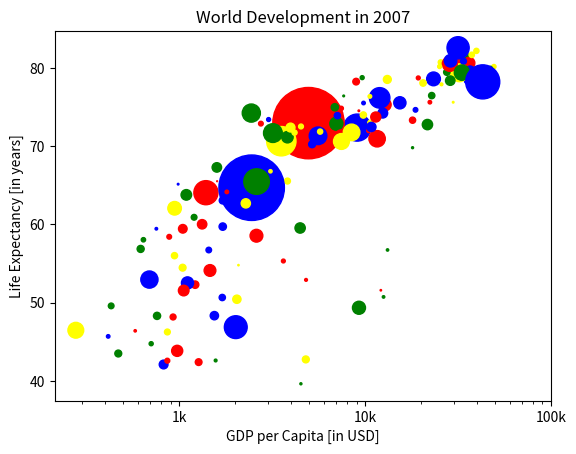

Here is the Python script that generated this plot:
import numpy as np
import matplotlib.pyplot as plt

def main():
    gdp_cap = [974.5803384, 5937.029525999999, 6223.367465, 4797.231267, 12779.37964, 34435.367439999995, 36126.4927, 29796.04834, 1391.253792, 33692.60508, 1441.284873, 3822.137084, 7446.298803, 12569.85177, 9065.800825, 10680.79282, 1217.032994, 430.0706916, 1713.778686, 2042.09524, 36319.23501, 706.016537, 1704.063724, 13171.63885, 4959.114854, 7006.580419, 986.1478792, 277.5518587, 3632.557798, 9645.06142, 1544.750112, 14619.222719999998, 8948.102923, 22833.30851, 35278.41874, 2082.4815670000003, 6025.374752000001, 6873.262326000001, 5581.180998, 5728.353514, 12154.08975, 641.3695236000001, 690.8055759, 33207.0844, 30470.0167, 13206.48452, 752.7497265, 32170.37442, 1327.60891, 27538.41188, 5186.050003, 942.6542111, 579.2317429999999, 1201.637154, 3548.3308460000003, 39724.97867, 18008.94444, 36180.78919, 2452.210407, 3540.651564, 11605.71449, 4471.061906, 40675.99635, 25523.2771, 28569.7197, 7320.880262000001, 31656.06806, 4519.461171, 1463.249282, 1593.06548, 23348.139730000003, 47306.98978, 10461.05868, 1569.331442, 414.5073415, 12057.49928, 1044.770126, 759.3499101, 12451.6558, 1042.581557, 1803.151496, 10956.99112, 11977.57496, 3095.7722710000003, 9253.896111, 3820.17523, 823.6856205, 944.0, 4811.060429, 1091.359778, 36797.93332, 25185.00911, 2749.320965, 619.6768923999999, 2013.977305, 49357.19017, 22316.19287, 2605.94758, 9809.185636, 4172.838464, 7408.905561, 3190.481016, 15389.924680000002, 20509.64777, 19328.70901, 7670.122558, 10808.47561, 863.0884639000001, 1598.435089, 21654.83194, 1712.472136, 9786.534714, 862.5407561000001, 47143.17964, 18678.31435, 25768.25759, 926.1410683, 9269.657808, 28821.0637, 3970.095407, 2602.394995, 4513.480643, 33859.74835, 37506.41907, 4184.548089, 28718.27684, 1107.482182, 7458.396326999999, 882.9699437999999, 18008.50924, 7092.923025, 8458.276384, 1056.380121, 33203.26128, 42951.65309, 10611.46299, 11415.80569, 2441.576404, 3025.349798, 2280.769906, 1271.211593, 469.70929810000007]
    life_exp = [43.828, 76.423, 72.301, 42.731, 75.32, 81.235, 79.829, 75.635, 64.062, 79.441, 56.728, 65.554, 74.852, 50.728, 72.39, 73.005, 52.295, 49.58, 59.723, 50.43, 80.653, 44.74100000000001, 50.651, 78.553, 72.961, 72.889, 65.152, 46.462, 55.322, 78.782, 48.328, 75.748, 78.273, 76.486, 78.332, 54.791, 72.235, 74.994, 71.33800000000001, 71.878, 51.57899999999999, 58.04, 52.947, 79.313, 80.657, 56.735, 59.448, 79.406, 60.022, 79.483, 70.259, 56.007, 46.388000000000005, 60.916, 70.19800000000001, 82.208, 73.33800000000001, 81.757, 64.69800000000001, 70.65, 70.964, 59.545, 78.885, 80.745, 80.546, 72.567, 82.603, 72.535, 54.11, 67.297, 78.623, 77.58800000000001, 71.993, 42.592, 45.678, 73.952, 59.443000000000005, 48.303, 74.241, 54.467, 64.164, 72.801, 76.195, 66.803, 74.543, 71.164, 42.082, 62.069, 52.906000000000006, 63.785, 79.762, 80.204, 72.899, 56.867, 46.859, 80.196, 75.64, 65.483, 75.53699999999999, 71.752, 71.421, 71.688, 75.563, 78.098, 78.74600000000001, 76.442, 72.476, 46.242, 65.528, 72.777, 63.062, 74.002, 42.568000000000005, 79.972, 74.663, 77.926, 48.159, 49.339, 80.941, 72.396, 58.556, 39.613, 80.884, 81.70100000000001, 74.143, 78.4, 52.517, 70.616, 58.42, 69.819, 73.923, 71.777, 51.542, 79.425, 78.242, 76.384, 73.747, 74.249, 73.422, 62.698, 42.38399999999999, 43.487]

    pop = [31.889923, 3.600523, 33.333216, 12.420476, 40.301927, 20.434176, 8.199783, 0.708573, 150.448339, 10.392226, 8.078314, 9.119152, 4.552198, 1.639131, 190.010647, 7.322858, 14.326203, 8.390505, 14.131858, 17.696293, 33.390141, 4.369038, 10.238807, 16.284741, 1318.683096, 44.22755, 0.71096, 64.606759, 3.80061, 4.133884, 18.013409, 4.493312, 11.416987, 10.228744, 5.46812, 0.496374, 9.319622, 13.75568, 80.264543, 6.939688, 0.551201, 4.906585, 76.511887, 5.23846, 61.083916, 1.454867, 1.688359, 82.400996, 22.873338, 10.70629, 12.572928, 9.947814, 1.472041, 8.502814, 7.483763, 6.980412, 9.956108, 0.301931, 1110.396331, 223.547, 69.45357, 27.499638, 4.109086, 6.426679, 58.147733, 2.780132, 127.467972, 6.053193, 35.610177, 23.301725, 49.04479, 2.505559, 3.921278, 2.012649, 3.193942, 6.036914, 19.167654, 13.327079, 24.821286, 12.031795, 3.270065, 1.250882, 108.700891, 2.874127, 0.684736, 33.757175, 19.951656, 47.76198, 2.05508, 28.90179, 16.570613, 4.115771, 5.675356, 12.894865, 135.031164, 4.627926, 3.204897, 169.270617, 3.242173, 6.667147, 28.674757, 91.077287, 38.518241, 10.642836, 3.942491, 0.798094, 22.276056, 8.860588, 0.199579, 27.601038, 12.267493, 10.150265, 6.144562, 4.553009, 5.447502, 2.009245, 9.118773, 43.997828, 40.448191, 20.378239, 42.292929, 1.133066, 9.031088, 7.554661, 19.314747, 23.174294, 38.13964, 65.068149, 5.701579, 1.056608, 10.276158, 71.158647, 29.170398, 60.776238, 301.139947, 3.447496, 26.084662, 85.262356, 4.018332, 22.211743, 11.746035, 12.311143]

    np_pop = np.array(pop)
    np_pop *= 2

    col = ['red', 'green', 'blue', 'yellow']

    col = (col * ((len(gdp_cap) // len(col)) + 1))[:len(gdp_cap)]

    plt.scatter(gdp_cap, life_exp, np_pop, col)

    plt.xscale('log')

    plt.xticks([1000, 10000, 100000], ['1k', '10k', '100k'])
    plt.xlabel("GDP per Capita [in USD]")
    plt.ylabel("Life Expectancy [in years]")
    plt.title("World Development in 2007")

    plt.show()


if __name__ == '__main__':
    main()
